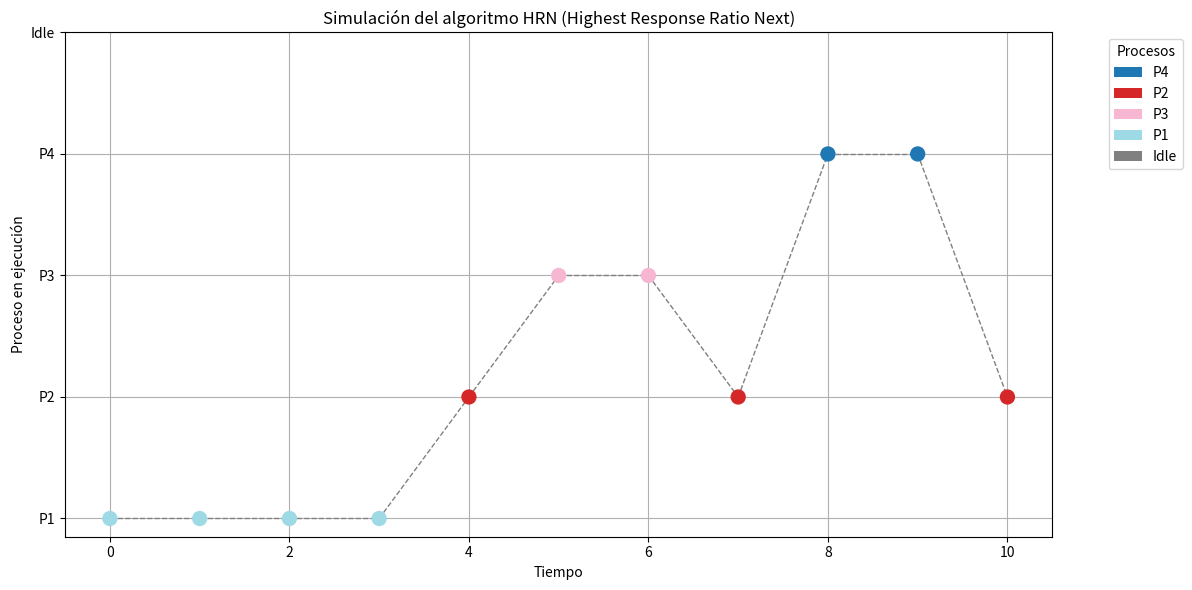

This figure's Python source:
import matplotlib.pyplot as plt
import pandas as pd

# Clase que define un proceso
class Proceso:
    def __init__(self, id, tiempo_llegada, duracion):
        self.id = id
        self.tiempo_llegada = tiempo_llegada
        self.duracion = duracion
        self.tiempo_restante = duracion
        self.tiempo_inicio = -1
        self.tiempo_finalizacion = 0
        self.finalizado = False

# Función para calcular el Ratio de Respuesta
def calcular_ratio(tiempo_actual, proceso):
    tiempo_espera = tiempo_actual - proceso.tiempo_llegada
    ratio = (tiempo_espera + proceso.duracion) / proceso.duracion
    return ratio

# Función para simular HRN
def hrn_simulacion(procesos):
    tiempo_actual = 0
    linea_tiempo = []
    tabla_resultados = []  # Para almacenar el estado de cada proceso en cada ciclo
    ciclo = 0

    # Registrar encabezados de la tabla
    encabezados = ["Ciclo"] + [f"Proceso {p.id}" for p in procesos] + ["Proceso Seleccionado", "Response Ratio"]
    tabla_resultados.append(encabezados)

    while any(p.tiempo_restante > 0 for p in procesos):
        ciclo += 1
        # Seleccionar procesos disponibles
        procesos_disponibles = [p for p in procesos if p.tiempo_llegada <= tiempo_actual and not p.finalizado]
        
        selected_proceso = None
        response_ratio = None
        
        if procesos_disponibles:
            # Calcular el ratio de respuesta para cada proceso disponible
            procesos_con_ratio = [(p, calcular_ratio(tiempo_actual, p)) for p in procesos_disponibles]
            # Seleccionar el proceso con el mayor ratio de respuesta
            proceso_elegido, response_ratio = max(procesos_con_ratio, key=lambda x: x[1])
            
            selected_proceso = proceso_elegido.id
            
            if proceso_elegido.tiempo_inicio == -1:
                proceso_elegido.tiempo_inicio = tiempo_actual
            proceso_elegido.tiempo_restante -= 1
            linea_tiempo.append(proceso_elegido.id)
            tiempo_actual += 1
            if proceso_elegido.tiempo_restante == 0:
                proceso_elegido.tiempo_finalizacion = tiempo_actual
                proceso_elegido.finalizado = True
        else:
            # No hay procesos disponibles, avanzar el tiempo
            linea_tiempo.append("Idle")
            selected_proceso = "Idle"
            response_ratio = None
            tiempo_actual += 1

        # Registrar el estado actual de los procesos en este ciclo
        estado_procesos = [(p.id, p.tiempo_restante) for p in procesos]
        fila = [ciclo] + [f"{pid}:{rest}" for pid, rest in estado_procesos] + [selected_proceso, response_ratio]
        tabla_resultados.append(fila)

    # Crear DataFrame
    columnas = encabezados
    df = pd.DataFrame(tabla_resultados[1:], columns=columnas)  # Excluir encabezados duplicados
    return linea_tiempo, df

# Simulación
procesos = [
    Proceso("P1", 0, 4),
    Proceso("P2", 1, 3),
    Proceso("P3", 2, 2),
    Proceso("P4", 3, 2),
]

# Ejecutar la simulación
linea_tiempo, tabla_resultados = hrn_simulacion(procesos)

# Mostrar la tabla de resultados
print("Tabla de Resultados:")
print(tabla_resultados)

# Graficar la línea de tiempo
plt.figure(figsize=(12, 6))

x = list(range(len(linea_tiempo)))
y = linea_tiempo

# Asignar colores únicos a cada proceso
procesos_ids = list(set(y))
procesos_ids = [p for p in procesos_ids if p != "Idle"]  # Excluir "Idle" de la lista de procesos
colores = plt.cm.get_cmap('tab20', len(procesos_ids))

color_dict = {pid: colores(i) for i, pid in enumerate(procesos_ids)}
color_dict["Idle"] = 'grey'

# Asignar colores a cada punto
colors = [color_dict[pid] for pid in y]

plt.scatter(x, y, c=colors, s=100, zorder=5)

# Dibujar líneas de seguimiento
for i in range(1, len(x)):
    plt.plot([x[i-1], x[i]], [y[i-1], y[i]], color='gray', linestyle='--', linewidth=1)

# Configuración del gráfico
plt.title("Simulación del algoritmo HRN (Highest Response Ratio Next)")
plt.xlabel("Tiempo")
plt.ylabel("Proceso en ejecución")
plt.yticks(procesos_ids + ["Idle"])
plt.grid(True)

# Crear una leyenda personalizada
from matplotlib.patches import Patch
legend_elements = [Patch(facecolor=color_dict[pid], label=pid) for pid in color_dict]
plt.legend(handles=legend_elements, title="Procesos", bbox_to_anchor=(1.05, 1), loc='upper left')

# Ajustar el layout para que la leyenda no se superponga
plt.tight_layout()

# Mostrar la gráfica
plt.show()
